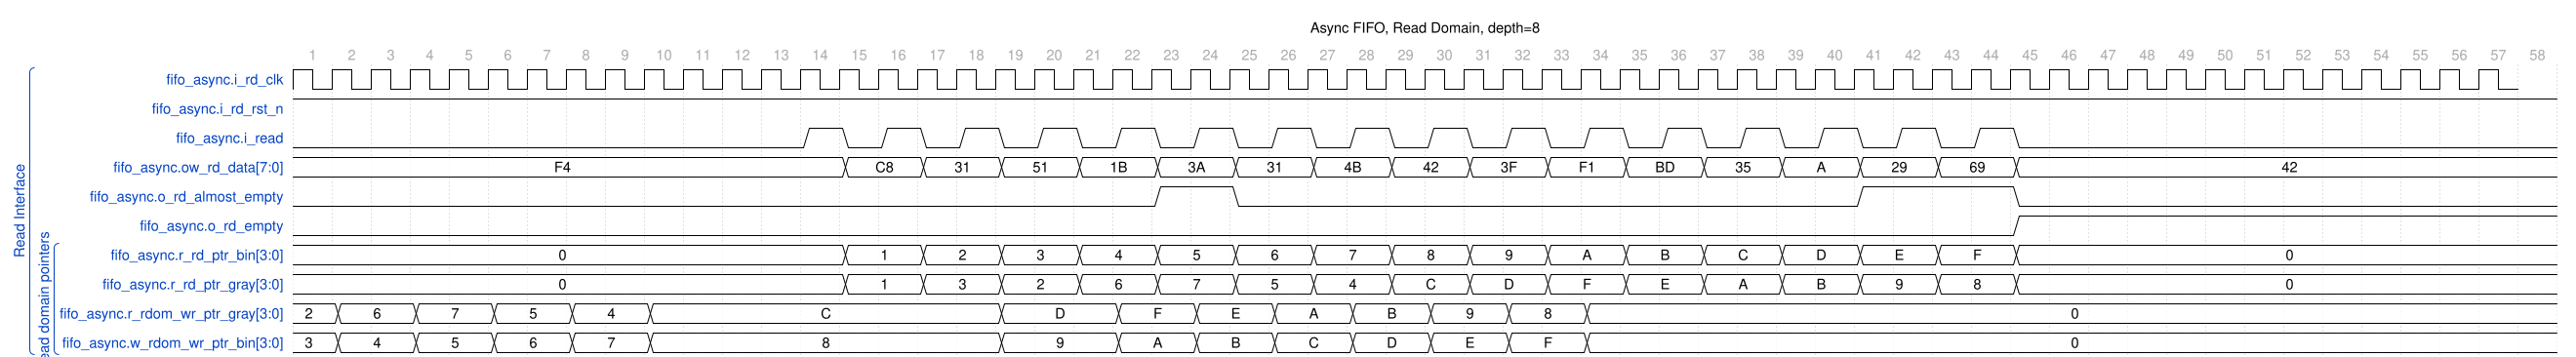

Here is a digital timing diagram. Give the WaveJSON source that produces it.

{
    "head": {
        "text": "Async FIFO, Read Domain, depth=8",
        "tock": 1
    },
    "signal": [
        [
            "Read Interface",
            {
                "name": "fifo_async.i_rd_clk",
                "wave": "ppppppppppppppppppppppppppppppppppppppppppppppppppppppppp",
                "data": [],
                "phase": 0,
                "period": 1.0
            },
            {
                "name": "fifo_async.i_rd_rst_n",
                "wave": "1.........................................................",
                "data": [],
                "phase": 0
            },
            {
                "name": "fifo_async.i_read",
                "wave": "0............10101010101010101010101010101010.............",
                "data": [],
                "phase": 0
            },
            {
                "name": "fifo_async.ow_rd_data[7:0]",
                "wave": "=.............=.=.=.=.=.=.=.=.=.=.=.=.=.=.=.=.............",
                "data": [
                    "F4",
                    "C8",
                    "31",
                    "51",
                    "1B",
                    "3A",
                    "31",
                    "4B",
                    "42",
                    "3F",
                    "F1",
                    "BD",
                    "35",
                    "A",
                    "29",
                    "69",
                    "42"
                ],
                "phase": 0
            },
            {
                "name": "fifo_async.o_rd_almost_empty",
                "wave": "0.....................1.0...............1...0.............",
                "data": [],
                "phase": 0
            },
            {
                "name": "fifo_async.o_rd_empty",
                "wave": "0...........................................1.............",
                "data": [],
                "phase": 0
            },
            [
                "read domain pointers",
                {
                    "name": "fifo_async.r_rd_ptr_bin[3:0]",
                    "wave": "=.............=.=.=.=.=.=.=.=.=.=.=.=.=.=.=.=.............",
                    "data": [
                        "0",
                        "1",
                        "2",
                        "3",
                        "4",
                        "5",
                        "6",
                        "7",
                        "8",
                        "9",
                        "A",
                        "B",
                        "C",
                        "D",
                        "E",
                        "F",
                        "0"
                    ],
                    "phase": 0
                },
                {
                    "name": "fifo_async.r_rd_ptr_gray[3:0]",
                    "wave": "=.............=.=.=.=.=.=.=.=.=.=.=.=.=.=.=.=.............",
                    "data": [
                        "0",
                        "1",
                        "3",
                        "2",
                        "6",
                        "7",
                        "5",
                        "4",
                        "C",
                        "D",
                        "F",
                        "E",
                        "A",
                        "B",
                        "9",
                        "8",
                        "0"
                    ],
                    "phase": 0
                },
                {
                    "name": "fifo_async.r_rdom_wr_ptr_gray[3:0]",
                    "wave": "==.=.=.=.=........=..=.=.=.=.=.=.=........................",
                    "data": [
                        "2",
                        "6",
                        "7",
                        "5",
                        "4",
                        "C",
                        "D",
                        "F",
                        "E",
                        "A",
                        "B",
                        "9",
                        "8",
                        "0"
                    ],
                    "phase": 0
                },
                {
                    "name": "fifo_async.w_rdom_wr_ptr_bin[3:0]",
                    "wave": "==.=.=.=.=........=..=.=.=.=.=.=.=........................",
                    "data": [
                        "3",
                        "4",
                        "5",
                        "6",
                        "7",
                        "8",
                        "9",
                        "A",
                        "B",
                        "C",
                        "D",
                        "E",
                        "F",
                        "0"
                    ],
                    "phase": 0
                }
            ]
        ]
    ],
    "config": {
        "hscale": 1
    }
}